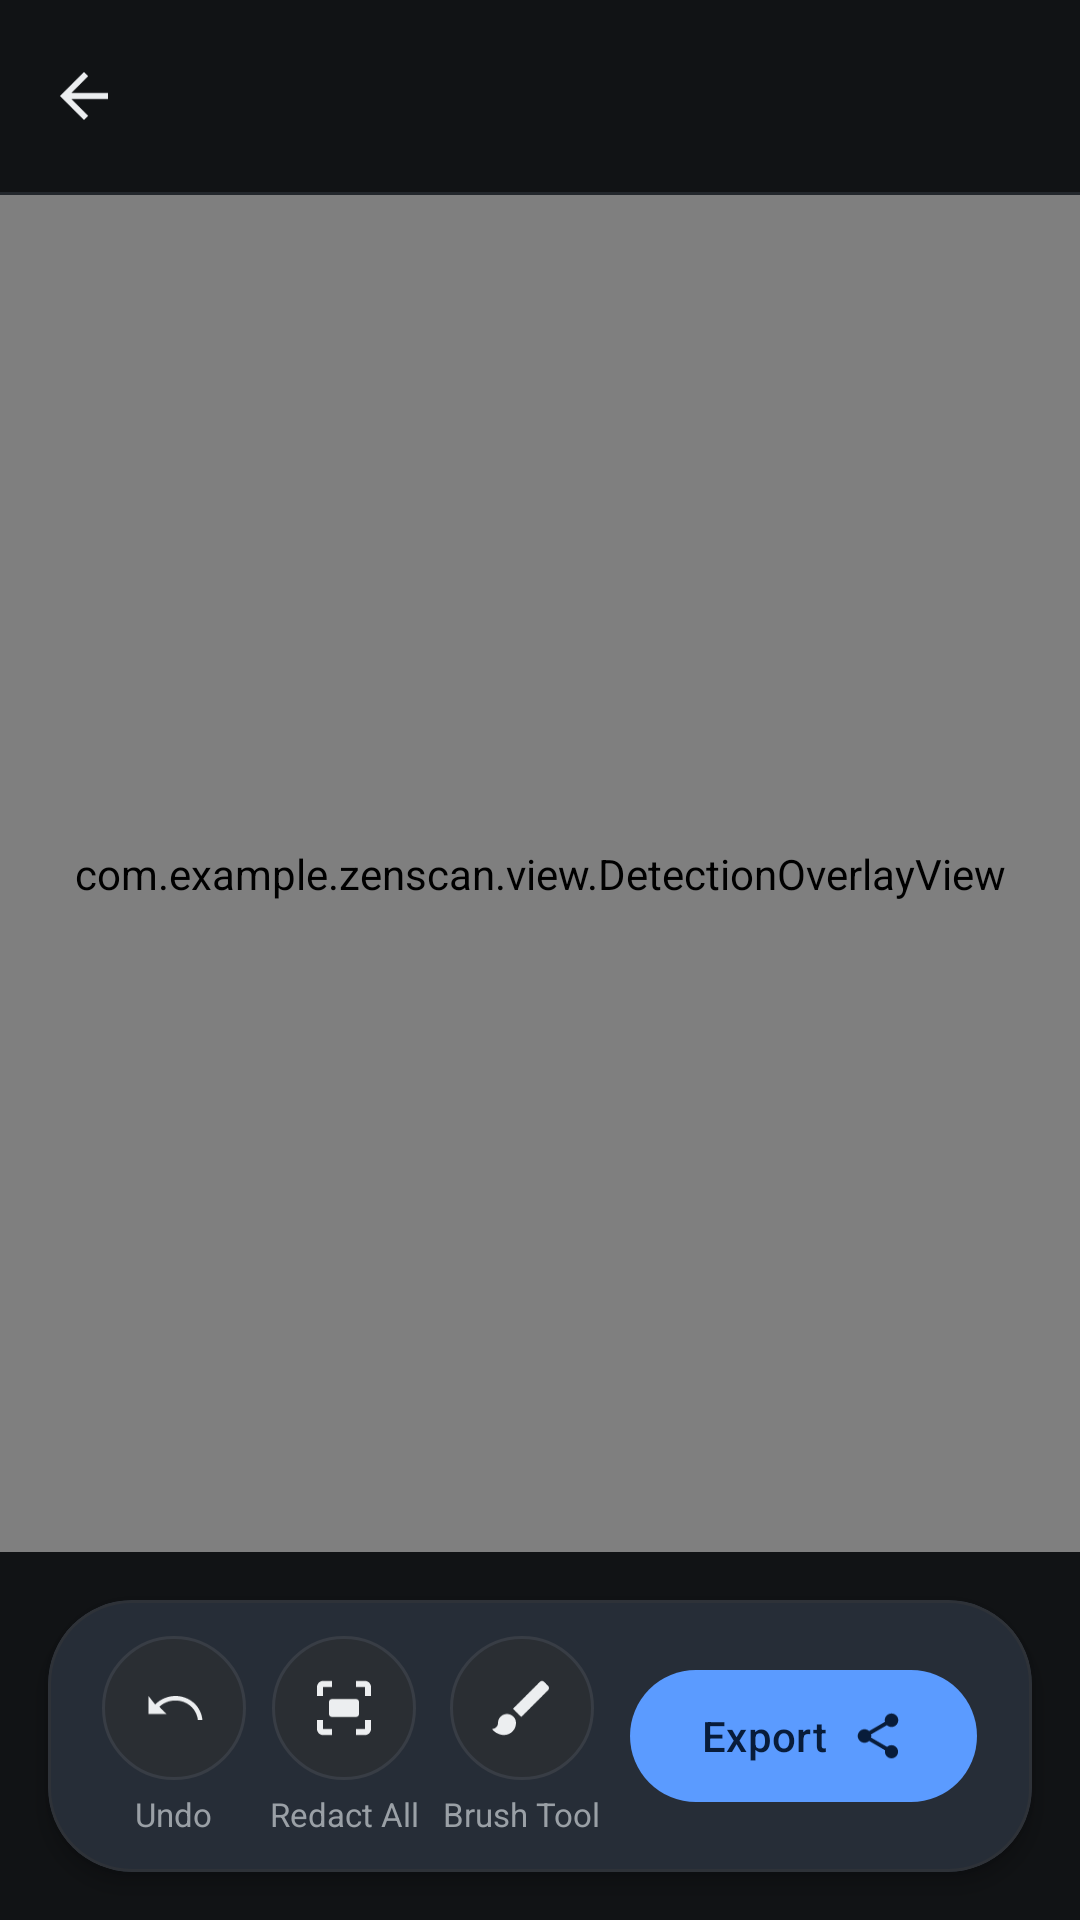

Android layout source for this screen:
<!-- AndroidManifest.xml: activity theme Theme.ZenScan.Editor -->
<!-- res/layout/activity_preview.xml -->
<?xml version="1.0" encoding="utf-8"?>
<LinearLayout xmlns:android="http://schemas.android.com/apk/res/android"
    xmlns:app="http://schemas.android.com/apk/res-auto"
    xmlns:tools="http://schemas.android.com/tools"
    android:layout_width="match_parent"
    android:layout_height="match_parent"
    android:orientation="vertical"
    tools:context=".PreviewActivity">

    
    <com.google.android.material.appbar.MaterialToolbar
        android:id="@+id/toolbar"
        android:layout_width="match_parent"
        android:layout_height="wrap_content"
        android:minHeight="?attr/actionBarSize"
        android:background="@color/bg_dark"
        app:navigationIcon="?attr/homeAsUpIndicator"
        app:navigationIconTint="@color/text_dark_primary"
        app:titleTextColor="@color/text_dark_primary"
        app:title="" />

    <View
        android:layout_width="match_parent"
        android:layout_height="1dp"
        android:background="#23272C" />

    
    <FrameLayout
        android:layout_width="match_parent"
        android:layout_height="0dp"
        android:layout_weight="1">

        <FrameLayout
            android:layout_width="match_parent"
            android:layout_height="match_parent"
            android:background="#0D0F11">

            <com.example.zenscan.view.DetectionOverlayView
                android:id="@+id/overlayView"
                android:layout_width="match_parent"
                android:layout_height="match_parent" />
        </FrameLayout>

        
        <com.google.android.material.card.MaterialCardView
            android:id="@+id/brushModeBanner"
            android:layout_width="wrap_content"
            android:layout_height="wrap_content"
            android:layout_gravity="top|center_horizontal"
            android:layout_marginTop="@dimen/spacing_medium"
            android:visibility="gone"
            app:cardBackgroundColor="#E625282D"
            app:cardCornerRadius="@dimen/radius_extra_large"
            app:cardElevation="2dp"
            app:strokeColor="#3A3F47"
            app:strokeWidth="1dp">

            <LinearLayout
                android:layout_width="wrap_content"
                android:layout_height="wrap_content"
                android:gravity="center_vertical"
                android:orientation="horizontal"
                android:paddingHorizontal="14dp"
                android:paddingVertical="8dp">

                <ImageView
                    android:layout_width="16dp"
                    android:layout_height="16dp"
                    android:src="@drawable/ic_brush"
                    android:contentDescription="@null"
                    app:tint="@color/text_dark_primary" />

                <TextView
                    android:layout_width="wrap_content"
                    android:layout_height="wrap_content"
                    android:layout_marginStart="8dp"
                    android:fontFamily="sans-serif-medium"
                    android:text="@string/brush_mode_active_hint"
                    android:textColor="@color/text_dark_primary"
                    android:textSize="12sp" />
            </LinearLayout>
        </com.google.android.material.card.MaterialCardView>

        
        <FrameLayout
            android:id="@+id/loadingIndicator"
            android:layout_width="match_parent"
            android:layout_height="match_parent"
            android:background="#66000000"
            android:visibility="gone">

            <com.google.android.material.card.MaterialCardView
                android:layout_width="wrap_content"
                android:layout_height="wrap_content"
                android:layout_gravity="center"
                app:cardBackgroundColor="#F21C1F23"
                app:cardCornerRadius="@dimen/radius_medium"
                app:cardElevation="4dp"
                app:strokeColor="#2E3238"
                app:strokeWidth="1dp">

                <LinearLayout
                    android:layout_width="wrap_content"
                    android:layout_height="wrap_content"
                    android:gravity="center"
                    android:orientation="vertical"
                    android:paddingHorizontal="24dp"
                    android:paddingVertical="20dp">

                    <ProgressBar
                        android:layout_width="36dp"
                        android:layout_height="36dp"
                        android:indeterminateTint="#8AB4F8" />

                    <TextView
                        android:layout_width="wrap_content"
                        android:layout_height="wrap_content"
                        android:layout_marginTop="12dp"
                        android:text="@string/detecting_content"
                        android:textColor="@color/text_dark_primary"
                        android:textSize="14sp"
                        android:fontFamily="sans-serif-medium" />
                </LinearLayout>
            </com.google.android.material.card.MaterialCardView>
        </FrameLayout>
    </FrameLayout>

    
    <com.google.android.material.card.MaterialCardView
        android:id="@+id/bottomControlsCard"
        android:layout_width="match_parent"
        android:layout_height="wrap_content"
        android:layout_margin="@dimen/spacing_medium"
        app:cardBackgroundColor="@color/card_bg_dark"
        app:cardCornerRadius="@dimen/radius_huge"
        app:cardElevation="4dp"
        app:strokeColor="#2E3238"
        app:strokeWidth="1dp">

        <LinearLayout
            android:layout_width="match_parent"
            android:layout_height="wrap_content"
            android:gravity="center_vertical"
            android:orientation="horizontal"
            android:paddingHorizontal="18dp"
            android:paddingVertical="12dp">

            
            <LinearLayout
                android:layout_width="wrap_content"
                android:layout_height="wrap_content"
                android:gravity="center_horizontal"
                android:orientation="vertical">

                <ImageButton
                    android:id="@+id/btnUndo"
                    android:layout_width="48dp"
                    android:layout_height="48dp"
                    android:background="@drawable/bg_editor_tool_button"
                    android:contentDescription="@string/undo"
                    android:padding="12dp"
                    android:scaleType="fitCenter"
                    android:src="@drawable/ic_undo"
                    app:tint="@color/text_dark_primary" />

                <TextView
                    android:layout_width="wrap_content"
                    android:layout_height="wrap_content"
                    android:layout_marginTop="4dp"
                    android:text="@string/undo"
                    android:textColor="#9AA0A6"
                    android:textSize="11sp" />
            </LinearLayout>

            <Space
                android:layout_width="0dp"
                android:layout_height="0dp"
                android:layout_weight="1" />

            
            <LinearLayout
                android:layout_width="wrap_content"
                android:layout_height="wrap_content"
                android:gravity="center_horizontal"
                android:orientation="vertical">

                <ImageButton
                    android:id="@+id/btnRedactAll"
                    android:layout_width="48dp"
                    android:layout_height="48dp"
                    android:background="@drawable/bg_editor_tool_button"
                    android:contentDescription="@string/redact_all"
                    android:padding="12dp"
                    android:scaleType="fitCenter"
                    android:src="@drawable/ic_auto_fix"
                    app:tint="@color/text_dark_primary" />

                <TextView
                    android:layout_width="wrap_content"
                    android:layout_height="wrap_content"
                    android:layout_marginTop="4dp"
                    android:text="@string/redact_all"
                    android:textColor="#9AA0A6"
                    android:textSize="11sp" />
            </LinearLayout>

            <Space
                android:layout_width="0dp"
                android:layout_height="0dp"
                android:layout_weight="1" />

            
            <LinearLayout
                android:layout_width="wrap_content"
                android:layout_height="wrap_content"
                android:gravity="center_horizontal"
                android:orientation="vertical">

                <ImageButton
                    android:id="@+id/btnBrush"
                    android:layout_width="48dp"
                    android:layout_height="48dp"
                    android:background="@drawable/bg_editor_tool_button"
                    android:contentDescription="@string/brush_tool"
                    android:padding="12dp"
                    android:scaleType="fitCenter"
                    android:src="@drawable/ic_brush"
                    app:tint="@color/text_dark_primary" />

                <TextView
                    android:id="@+id/tvBrushLabel"
                    android:layout_width="wrap_content"
                    android:layout_height="wrap_content"
                    android:layout_marginTop="4dp"
                    android:text="@string/brush_tool"
                    android:textColor="#9AA0A6"
                    android:textSize="11sp" />
            </LinearLayout>

            <Space
                android:layout_width="0dp"
                android:layout_height="0dp"
                android:layout_weight="1.2" />

            
            <com.google.android.material.button.MaterialButton
                android:id="@+id/btnExport"
                style="@style/Widget.Material3.Button"
                android:layout_width="wrap_content"
                android:layout_height="52dp"
                app:backgroundTint="#5B9BFF"
                android:contentDescription="@string/export"
                android:text="@string/export"
                android:textColor="#081C3A"
                android:textSize="14sp"
                android:fontFamily="sans-serif-medium"
                app:cornerRadius="26dp"
                app:icon="@drawable/ic_export"
                app:iconGravity="textEnd"
                app:iconPadding="8dp"
                app:iconTint="#081C3A" />
        </LinearLayout>
    </com.google.android.material.card.MaterialCardView>

</LinearLayout>
<!-- resources referenced by this layout -->
<resources>
  <color name="bg_dark">#111315</color>
  <color name="card_bg_dark">#1C1F23</color>
  <color name="text_dark_primary">#ECEEF0</color>
  <dimen name="radius_extra_large">24dp</dimen>
  <dimen name="radius_huge">28dp</dimen>
  <dimen name="radius_medium">16dp</dimen>
  <dimen name="spacing_medium">16dp</dimen>
  <!-- drawable ic_auto_fix (drawable) -->
  <?xml version="1.0" encoding="utf-8"?>
  <vector xmlns:android="http://schemas.android.com/apk/res/android"
      android:width="24dp"
      android:height="24dp"
      android:viewportWidth="24"
      android:viewportHeight="24">
      
      <path
          android:fillColor="#FF000000"
          android:pathData="M3,5c0,-1.1 0.9,-2 2,-2h3v2H5v3H3V5zM19,3c1.1,0 2,0.9 2,2v3h-2V5h-3V3h3zM3,16h2v3h3v2H5c-1.1,0 -2,-0.9 -2,-2v-3zM19,19v-3h2v3c0,1.1 -0.9,2 -2,2h-3v-2h3zM8,9h8c0.55,0 1,0.45 1,1v4c0,0.55 -0.45,1 -1,1H8c-0.55,0 -1,-0.45 -1,-1v-4c0,-0.55 0.45,-1 1,-1z" />
  </vector>
  <!-- drawable ic_brush (drawable) -->
  <?xml version="1.0" encoding="utf-8"?>
  <vector xmlns:android="http://schemas.android.com/apk/res/android"
      android:width="24dp"
      android:height="24dp"
      android:viewportWidth="24"
      android:viewportHeight="24">
      <path
          android:fillColor="#FF000000"
          android:pathData="M7,14c-1.66,0 -3,1.34 -3,3c0,1.31 -1.16,2 -2,2c0.92,1.22 2.49,2 4,2c2.21,0 4,-1.79 4,-4c0,-1.66 -1.34,-3 -3,-3zM20.71,4.63l-1.34,-1.34c-0.39,-0.39 -1.02,-0.39 -1.41,0L9,12.25L11.75,15l8.96,-8.96c0.39,-0.39 0.39,-1.02 0,-1.41z" />
  </vector>
  <!-- drawable ic_undo (drawable) -->
  <vector xmlns:android="http://schemas.android.com/apk/res/android"
      android:width="24dp"
      android:height="24dp"
      android:viewportWidth="24"
      android:viewportHeight="24">
      <path
          android:fillColor="#000000"
          android:pathData="M12.5,8c-2.65,0 -5.05,1.08 -6.79,2.83L3.5,8V14H9.5L7.1,11.6C8.53,10.26 10.42,9.5 12.5,9.5c3.87,0 7.07,2.83 7.46,6.5h1.51C21.07,11.5 17.27,8 12.5,8z"/>
  </vector>
  <string name="brush_mode_active_hint">Brush mode · Drag over image to redact</string>
  <string name="brush_tool">Brush Tool</string>
  <string name="detecting_content">Scanning document…</string>
  <string name="export">Export</string>
  <string name="redact_all">Redact All</string>
  <string name="undo">Undo</string>
  <style name="Theme.ZenScan.Editor" parent="Theme.Material3.Dark.NoActionBar">
          <item name="colorPrimary">#8AB4F8</item>
          <item name="colorOnPrimary">#062E6F</item>
          <item name="colorSurface">@color/card_bg_dark</item>
          <item name="colorOnSurface">@color/text_dark_primary</item>
          <item name="android:colorBackground">@color/bg_dark</item>
          <item name="android:windowBackground">@color/bg_dark</item>
          <item name="materialAlertDialogTheme">@style/ThemeOverlay.ZenScan.MaterialAlertDialog</item>
      </style>
  <color name="white">#FFFFFFFF</color>
  <color name="brush_active">#FFFFFFFF</color>
  <color name="brush_inactive">#2A2E33</color>
  <style name="ThemeOverlay.ZenScan.MaterialAlertDialog" parent="ThemeOverlay.Material3.MaterialAlertDialog">
          <item name="colorPrimary">@color/dialog_button_text</item>
          <item name="colorSurface">@color/card_bg</item>
          <item name="colorOnSurface">@color/text_primary</item>
          <item name="colorOnSurfaceVariant">@color/text_secondary</item>
      </style>
  <color name="dialog_button_text">#1B6EF3</color>
  <color name="card_bg">#FFFFFFFF</color>
  <color name="text_primary">#1A1C1E</color>
  <color name="text_secondary">#5F6368</color>
</resources>
